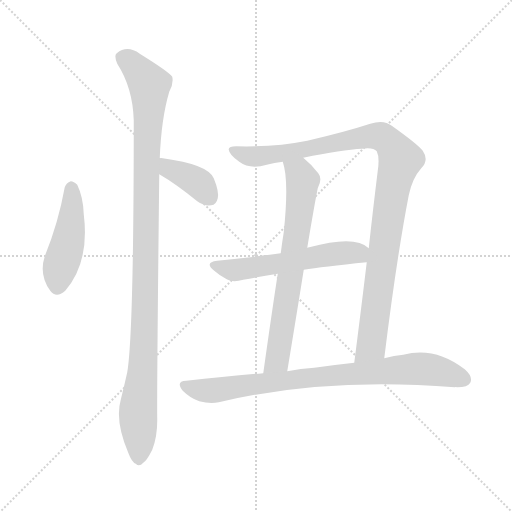
t = 0.00 s
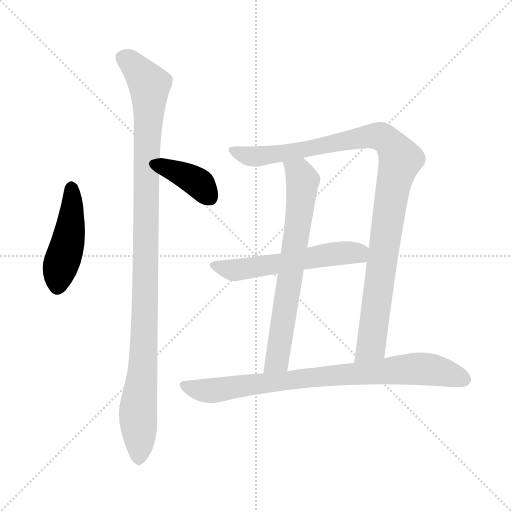
t = 1.21 s
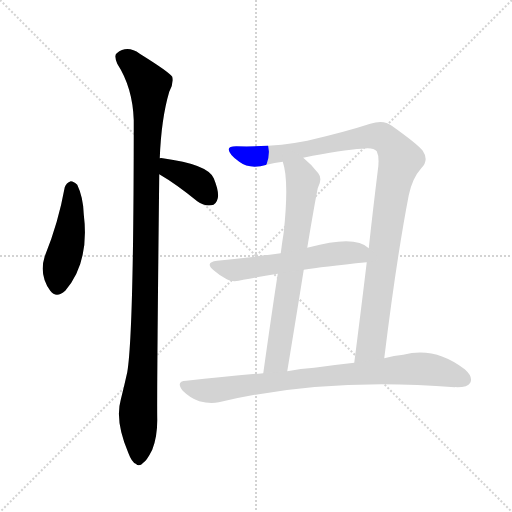
t = 2.42 s
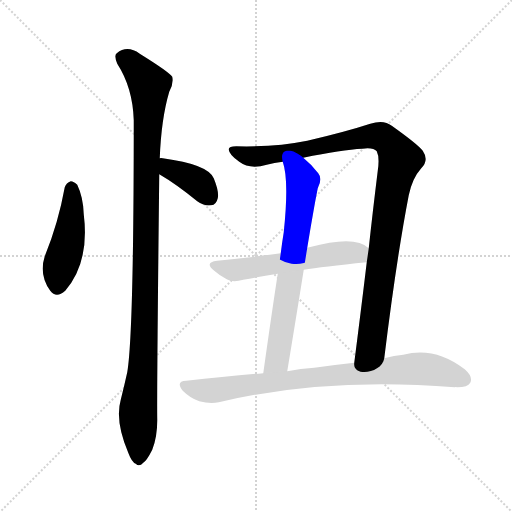
t = 3.63 s
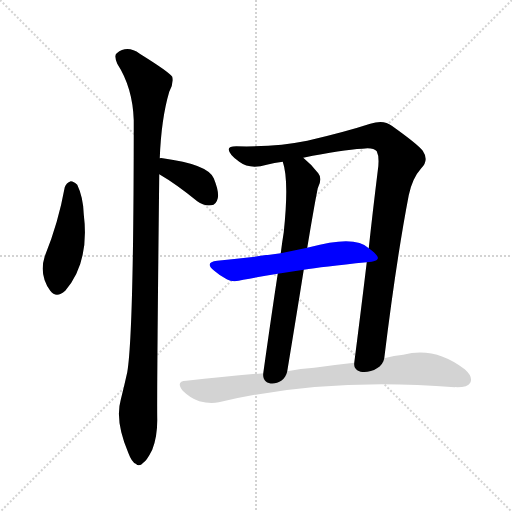
t = 4.84 s
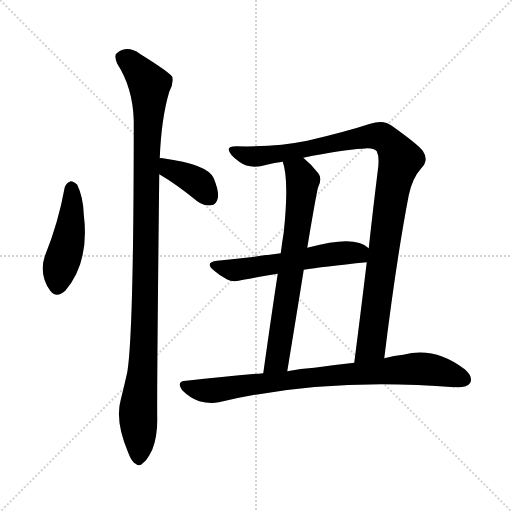
t = 6.04 s

The animated SVG that drew these frames (rendered in a browser with its animation timeline set to each time). Animation: 7 CSS @keyframes rules; one cycle of 6.04 s.

<svg version="1.1" viewBox="0 0 1024 1024" xmlns="http://www.w3.org/2000/svg">
  <g stroke="lightgray" stroke-dasharray="1,1" stroke-width="1" transform="scale(4, 4)">
    <line x1="0" y1="0" x2="256" y2="256"></line>
    <line x1="256" y1="0" x2="0" y2="256"></line>
    <line x1="128" y1="0" x2="128" y2="256"></line>
    <line x1="0" y1="128" x2="256" y2="128"></line>
  </g>
<g transform="scale(1, -1) translate(0, -900)">
   <style type="text/css">
    @keyframes keyframes0 {
      from {
       stroke: blue;
       stroke-dashoffset: 456;
       stroke-width: 128;
       }
       60% {
       animation-timing-function: step-end;
       stroke: blue;
       stroke-dashoffset: 0;
       stroke-width: 128;
       }
       to {
       stroke: black;
       stroke-width: 1024;
       }
       }
       #make-me-a-hanzi-animation-0 {
         animation: keyframes0 0.621094s both;
         animation-delay: 0.000000s;
         animation-timing-function: linear;
       }
    @keyframes keyframes1 {
      from {
       stroke: blue;
       stroke-dashoffset: 382;
       stroke-width: 128;
       }
       55% {
       animation-timing-function: step-end;
       stroke: blue;
       stroke-dashoffset: 0;
       stroke-width: 128;
       }
       to {
       stroke: black;
       stroke-width: 1024;
       }
       }
       #make-me-a-hanzi-animation-1 {
         animation: keyframes1 0.560872s both;
         animation-delay: 0.621094s;
         animation-timing-function: linear;
       }
    @keyframes keyframes2 {
      from {
       stroke: blue;
       stroke-dashoffset: 1076;
       stroke-width: 128;
       }
       78% {
       animation-timing-function: step-end;
       stroke: blue;
       stroke-dashoffset: 0;
       stroke-width: 128;
       }
       to {
       stroke: black;
       stroke-width: 1024;
       }
       }
       #make-me-a-hanzi-animation-2 {
         animation: keyframes2 1.125651s both;
         animation-delay: 1.181966s;
         animation-timing-function: linear;
       }
    @keyframes keyframes3 {
      from {
       stroke: blue;
       stroke-dashoffset: 1034;
       stroke-width: 128;
       }
       77% {
       animation-timing-function: step-end;
       stroke: blue;
       stroke-dashoffset: 0;
       stroke-width: 128;
       }
       to {
       stroke: black;
       stroke-width: 1024;
       }
       }
       #make-me-a-hanzi-animation-3 {
         animation: keyframes3 1.091471s both;
         animation-delay: 2.307617s;
         animation-timing-function: linear;
       }
    @keyframes keyframes4 {
      from {
       stroke: blue;
       stroke-dashoffset: 695;
       stroke-width: 128;
       }
       69% {
       animation-timing-function: step-end;
       stroke: blue;
       stroke-dashoffset: 0;
       stroke-width: 128;
       }
       to {
       stroke: black;
       stroke-width: 1024;
       }
       }
       #make-me-a-hanzi-animation-4 {
         animation: keyframes4 0.815592s both;
         animation-delay: 3.399089s;
         animation-timing-function: linear;
       }
    @keyframes keyframes5 {
      from {
       stroke: blue;
       stroke-dashoffset: 558;
       stroke-width: 128;
       }
       64% {
       animation-timing-function: step-end;
       stroke: blue;
       stroke-dashoffset: 0;
       stroke-width: 128;
       }
       to {
       stroke: black;
       stroke-width: 1024;
       }
       }
       #make-me-a-hanzi-animation-5 {
         animation: keyframes5 0.704102s both;
         animation-delay: 4.214681s;
         animation-timing-function: linear;
       }
    @keyframes keyframes6 {
      from {
       stroke: blue;
       stroke-dashoffset: 821;
       stroke-width: 128;
       }
       73% {
       animation-timing-function: step-end;
       stroke: blue;
       stroke-dashoffset: 0;
       stroke-width: 128;
       }
       to {
       stroke: black;
       stroke-width: 1024;
       }
       }
       #make-me-a-hanzi-animation-6 {
         animation: keyframes6 0.918132s both;
         animation-delay: 4.918783s;
         animation-timing-function: linear;
       }
</style>
<path d="M 129.5 525.5 Q 116.5 453.5 89.5 387.5 Q 77.5 350.5 100.5 318.5 Q 112.5 302.5 130.5 318.5 Q 179.5 375.5 167.5 471.5 Q 166.5 505.5 154.5 530.5 Q 147.5 537.5 141.5 537.5 Q 132.5 534.5 129.5 525.5 Z" fill="lightgray"></path> 
<path d="M 318.5 551.5 Q 351.5 532.5 394.5 497.5 Q 407.5 487.5 422.5 489.5 Q 432.5 490.5 435.5 503.5 Q 438.5 516.5 427.5 543.5 Q 415.5 571.5 325.5 583.5 Q 321.5 584.5 319.5 583.5 C 289.5 581.5 292.5 566.5 318.5 551.5 Z" fill="lightgray"></path> 
<path d="M 319.5 583.5 Q 322.5 662.5 338.5 716.5 Q 347.5 732.5 344.5 746.5 Q 337.5 756.5 279.5 792.5 Q 254.5 810.5 233.5 793.5 Q 227.5 789.5 234.5 772.5 Q 265.5 724.5 267.5 659.5 Q 267.5 232.5 254.5 155.5 Q 248.5 128.5 241.5 100.5 Q 229.5 58.5 256.5 -5.5 Q 263.5 -24.5 271.5 -27.5 Q 278.5 -34.5 286.5 -25.5 Q 293.5 -21.5 304.5 0.5 Q 314.5 25.5 314.5 59.5 Q 313.5 108.5 318.5 551.5 L 319.5 583.5 Z" fill="lightgray"></path> 
<path d="M 768.5 183.5 Q 792.5 379.5 817.5 509.5 Q 824.5 543.5 842.5 563.5 Q 858.5 579.5 845.5 598.5 Q 835.5 611.5 783.5 648.5 Q 767.5 661.5 740.5 652.5 Q 691.5 636.5 614.5 618.5 Q 550.5 605.5 472.5 607.5 Q 456.5 607.5 457.5 600.5 Q 458.5 590.5 478.5 576.5 Q 499.5 560.5 533.5 570.5 Q 548.5 574.5 565.5 576.5 L 606.5 584.5 Q 684.5 600.5 724.5 602.5 Q 746.5 605.5 753.5 597.5 Q 759.5 585.5 755.5 558.5 Q 745.5 477.5 737.5 403.5 L 733.5 375.5 Q 720.5 267.5 708.5 174.5 C 704.5 144.5 764.5 153.5 768.5 183.5 Z" fill="lightgray"></path> 
<path d="M 565.5 576.5 Q 578.5 539.5 567.5 435.5 Q 564.5 417.5 561.5 393.5 L 555.5 352.5 Q 543.5 274.5 526.5 153.5 C 522.5 123.5 569.5 127.5 574.5 157.5 Q 592.5 266.5 607.5 360.5 L 614.5 404.5 Q 621.5 447.5 628.5 486.5 Q 632.5 508.5 635.5 523.5 Q 645.5 542.5 636.5 553.5 Q 621.5 572.5 606.5 584.5 C 584.5 604.5 557.5 605.5 565.5 576.5 Z" fill="lightgray"></path> 
<path d="M 561.5 393.5 Q 528.5 389.5 500.5 385.5 Q 469.5 382.5 434.5 378.5 Q 407.5 375.5 428.5 358.5 Q 438.5 349.5 453.5 341.5 Q 465.5 334.5 486.5 340.5 Q 517.5 346.5 555.5 352.5 L 607.5 360.5 Q 643.5 366.5 733.5 375.5 C 763.5 378.5 761.5 385.5 737.5 403.5 Q 710.5 430.5 618.5 405.5 Q 615.5 405.5 614.5 404.5 L 561.5 393.5 Z" fill="lightgray"></path> 
<path d="M 526.5 153.5 Q 453.5 147.5 372.5 138.5 Q 350.5 137.5 365.5 118.5 Q 380.5 103.5 398.5 97.5 Q 420.5 91.5 437.5 95.5 Q 650.5 146.5 909.5 125.5 Q 910.5 126.5 914.5 125.5 Q 935.5 125.5 940.5 134.5 Q 946.5 146.5 929.5 161.5 Q 869.5 207.5 806.5 190.5 Q 788.5 189.5 768.5 183.5 L 708.5 174.5 Q 671.5 170.5 628.5 164.5 Q 601.5 163.5 574.5 157.5 L 526.5 153.5 Z" fill="lightgray"></path> 
      <clipPath id="make-me-a-hanzi-clip-0">
      <path d="M 129.5 525.5 Q 116.5 453.5 89.5 387.5 Q 77.5 350.5 100.5 318.5 Q 112.5 302.5 130.5 318.5 Q 179.5 375.5 167.5 471.5 Q 166.5 505.5 154.5 530.5 Q 147.5 537.5 141.5 537.5 Q 132.5 534.5 129.5 525.5 Z" fill="lightgray"></path>
      </clipPath>
      <path clip-path="url(#make-me-a-hanzi-clip-0)" d="M 143.5 525.5 L 138.5 427.5 L 115.5 328.5 " fill="none" id="make-me-a-hanzi-animation-0" stroke-dasharray="328 656" stroke-linecap="round"></path>

      <clipPath id="make-me-a-hanzi-clip-1">
      <path d="M 318.5 551.5 Q 351.5 532.5 394.5 497.5 Q 407.5 487.5 422.5 489.5 Q 432.5 490.5 435.5 503.5 Q 438.5 516.5 427.5 543.5 Q 415.5 571.5 325.5 583.5 Q 321.5 584.5 319.5 583.5 C 289.5 581.5 292.5 566.5 318.5 551.5 Z" fill="lightgray"></path>
      </clipPath>
      <path clip-path="url(#make-me-a-hanzi-clip-1)" d="M 322.5 578.5 L 338.5 562.5 L 400.5 531.5 L 420.5 504.5 " fill="none" id="make-me-a-hanzi-animation-1" stroke-dasharray="254 508" stroke-linecap="round"></path>

      <clipPath id="make-me-a-hanzi-clip-2">
      <path d="M 319.5 583.5 Q 322.5 662.5 338.5 716.5 Q 347.5 732.5 344.5 746.5 Q 337.5 756.5 279.5 792.5 Q 254.5 810.5 233.5 793.5 Q 227.5 789.5 234.5 772.5 Q 265.5 724.5 267.5 659.5 Q 267.5 232.5 254.5 155.5 Q 248.5 128.5 241.5 100.5 Q 229.5 58.5 256.5 -5.5 Q 263.5 -24.5 271.5 -27.5 Q 278.5 -34.5 286.5 -25.5 Q 293.5 -21.5 304.5 0.5 Q 314.5 25.5 314.5 59.5 Q 313.5 108.5 318.5 551.5 L 319.5 583.5 Z" fill="lightgray"></path>
      </clipPath>
      <path clip-path="url(#make-me-a-hanzi-clip-2)" d="M 247.5 784.5 L 275.5 762.5 L 298.5 730.5 L 290.5 277.5 L 275.5 69.5 L 277.5 -13.5 " fill="none" id="make-me-a-hanzi-animation-2" stroke-dasharray="948 1896" stroke-linecap="round"></path>

      <clipPath id="make-me-a-hanzi-clip-3">
      <path d="M 768.5 183.5 Q 792.5 379.5 817.5 509.5 Q 824.5 543.5 842.5 563.5 Q 858.5 579.5 845.5 598.5 Q 835.5 611.5 783.5 648.5 Q 767.5 661.5 740.5 652.5 Q 691.5 636.5 614.5 618.5 Q 550.5 605.5 472.5 607.5 Q 456.5 607.5 457.5 600.5 Q 458.5 590.5 478.5 576.5 Q 499.5 560.5 533.5 570.5 Q 548.5 574.5 565.5 576.5 L 606.5 584.5 Q 684.5 600.5 724.5 602.5 Q 746.5 605.5 753.5 597.5 Q 759.5 585.5 755.5 558.5 Q 745.5 477.5 737.5 403.5 L 733.5 375.5 Q 720.5 267.5 708.5 174.5 C 704.5 144.5 764.5 153.5 768.5 183.5 Z" fill="lightgray"></path>
      </clipPath>
      <path clip-path="url(#make-me-a-hanzi-clip-3)" d="M 466.5 598.5 L 492.5 588.5 L 521.5 587.5 L 754.5 628.5 L 776.5 618.5 L 789.5 601.5 L 800.5 580.5 L 783.5 514.5 L 743.5 214.5 L 715.5 180.5 " fill="none" id="make-me-a-hanzi-animation-3" stroke-dasharray="906 1812" stroke-linecap="round"></path>

      <clipPath id="make-me-a-hanzi-clip-4">
      <path d="M 565.5 576.5 Q 578.5 539.5 567.5 435.5 Q 564.5 417.5 561.5 393.5 L 555.5 352.5 Q 543.5 274.5 526.5 153.5 C 522.5 123.5 569.5 127.5 574.5 157.5 Q 592.5 266.5 607.5 360.5 L 614.5 404.5 Q 621.5 447.5 628.5 486.5 Q 632.5 508.5 635.5 523.5 Q 645.5 542.5 636.5 553.5 Q 621.5 572.5 606.5 584.5 C 584.5 604.5 557.5 605.5 565.5 576.5 Z" fill="lightgray"></path>
      </clipPath>
      <path clip-path="url(#make-me-a-hanzi-clip-4)" d="M 573.5 573.5 L 598.5 554.5 L 605.5 538.5 L 601.5 498.5 L 555.5 186.5 L 543.5 168.5 L 531.5 162.5 " fill="none" id="make-me-a-hanzi-animation-4" stroke-dasharray="567 1134" stroke-linecap="round"></path>

      <clipPath id="make-me-a-hanzi-clip-5">
      <path d="M 561.5 393.5 Q 528.5 389.5 500.5 385.5 Q 469.5 382.5 434.5 378.5 Q 407.5 375.5 428.5 358.5 Q 438.5 349.5 453.5 341.5 Q 465.5 334.5 486.5 340.5 Q 517.5 346.5 555.5 352.5 L 607.5 360.5 Q 643.5 366.5 733.5 375.5 C 763.5 378.5 761.5 385.5 737.5 403.5 Q 710.5 430.5 618.5 405.5 Q 615.5 405.5 614.5 404.5 L 561.5 393.5 Z" fill="lightgray"></path>
      </clipPath>
      <path clip-path="url(#make-me-a-hanzi-clip-5)" d="M 429.5 369.5 L 465.5 359.5 L 654.5 391.5 L 727.5 397.5 " fill="none" id="make-me-a-hanzi-animation-5" stroke-dasharray="430 860" stroke-linecap="round"></path>

      <clipPath id="make-me-a-hanzi-clip-6">
      <path d="M 526.5 153.5 Q 453.5 147.5 372.5 138.5 Q 350.5 137.5 365.5 118.5 Q 380.5 103.5 398.5 97.5 Q 420.5 91.5 437.5 95.5 Q 650.5 146.5 909.5 125.5 Q 910.5 126.5 914.5 125.5 Q 935.5 125.5 940.5 134.5 Q 946.5 146.5 929.5 161.5 Q 869.5 207.5 806.5 190.5 Q 788.5 189.5 768.5 183.5 L 708.5 174.5 Q 671.5 170.5 628.5 164.5 Q 601.5 163.5 574.5 157.5 L 526.5 153.5 Z" fill="lightgray"></path>
      </clipPath>
      <path clip-path="url(#make-me-a-hanzi-clip-6)" d="M 369.5 128.5 L 420.5 118.5 L 610.5 144.5 L 832.5 162.5 L 880.5 157.5 L 928.5 141.5 " fill="none" id="make-me-a-hanzi-animation-6" stroke-dasharray="693 1386" stroke-linecap="round"></path>

</g>
</svg>
